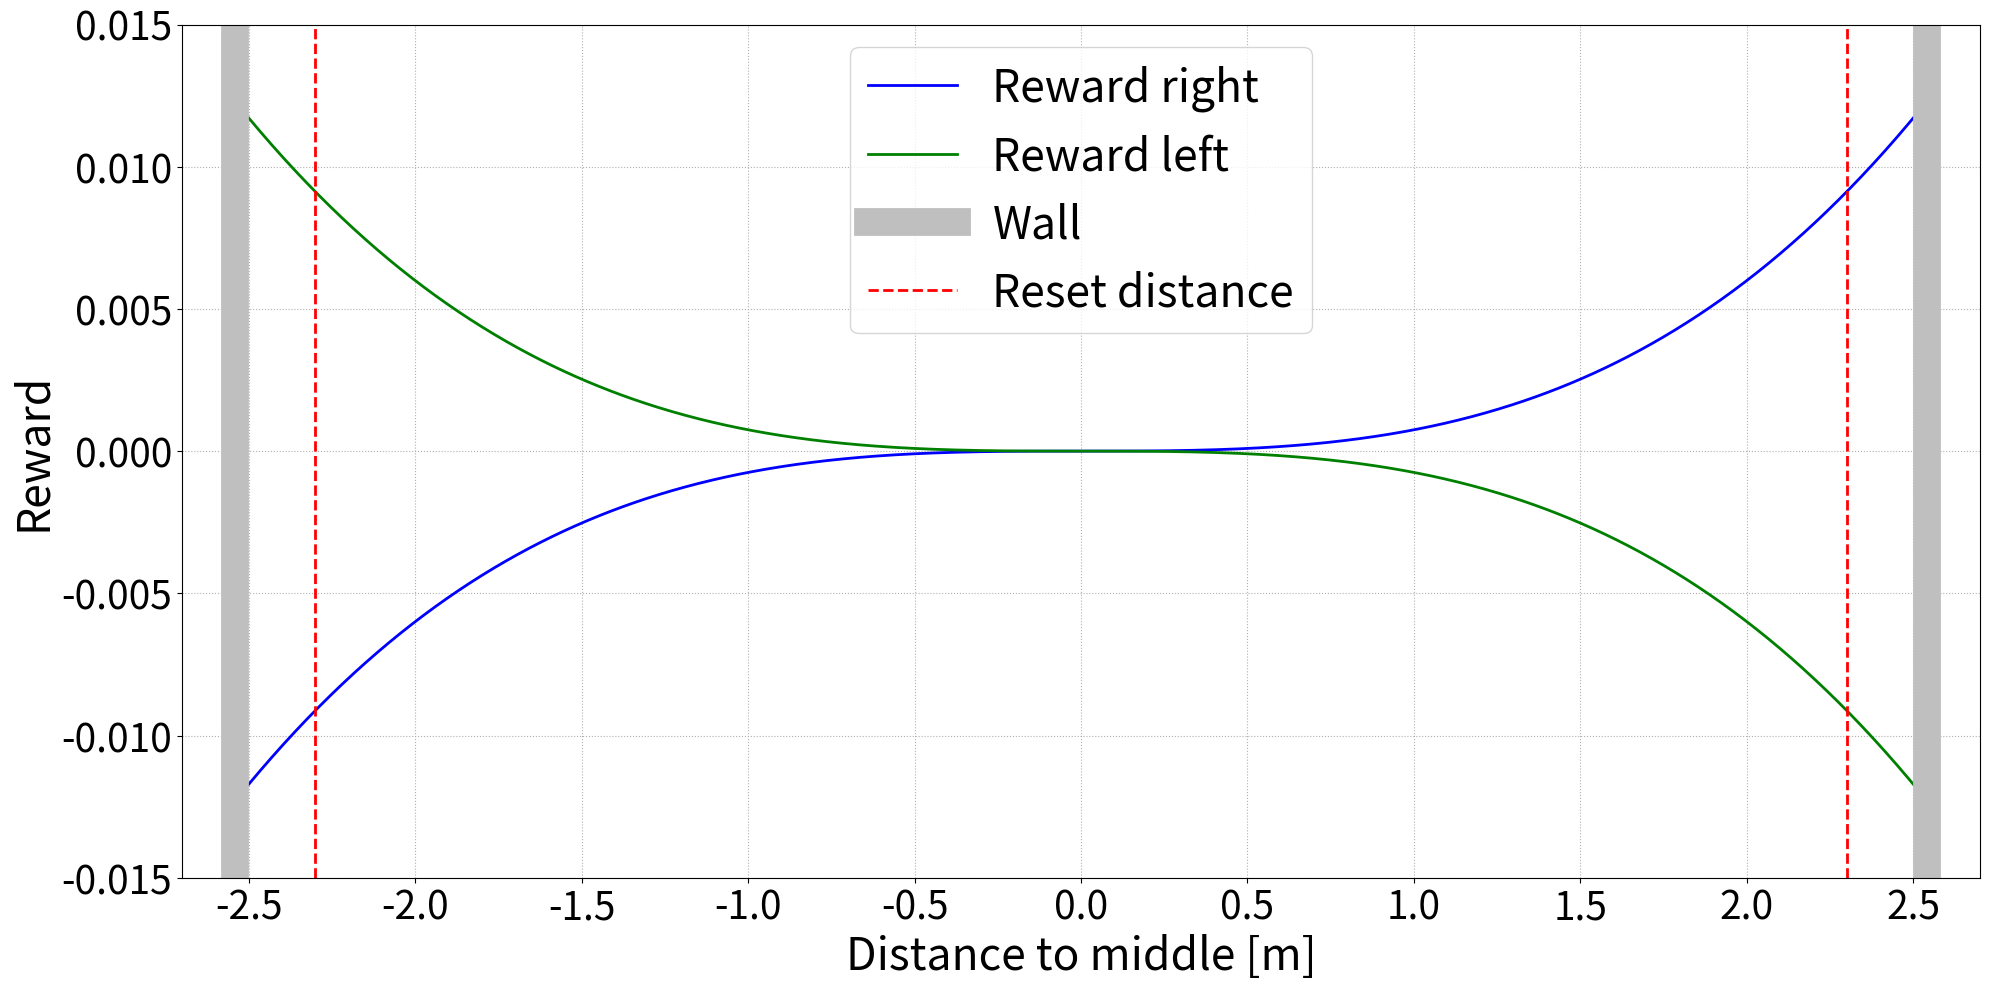

The script that saved this image: (Note: this script raises an exception after producing the figure.)
"""Plot the reward Figure."""

import math
import matplotlib.pyplot as plt
import numpy as np

fontsize_large = 32
fontsize_small = 28
line_width = 2

# Parameters
reward_factor = 0.00025
distance = np.linspace(-2.5, 2.5, 1000)
reward = 3*(distance)**3*reward_factor

fig = plt.figure(figsize=(20, 10))

ax1 = plt.subplot(111)
ax1.set_xlabel('Distance to middle [m]', fontsize=fontsize_large)
ax1.set_ylabel('Reward', fontsize=fontsize_large)
plt.xlim(-2.7, 2.7)
plt.ylim(-0.015, 0.015)
plt.xticks(np.arange(-2.5, 3.0, 0.5), fontsize=fontsize_small)
plt.yticks(fontsize=fontsize_small)
plt.grid(linestyle=':')
plt.plot(distance, reward, color='b', label='Reward right', lw=line_width)
plt.plot(distance, -reward, color='g', label='Reward left', lw=line_width)
plt.axvline(x=2.54, color='0.75', label='Wall', linewidth=20)
plt.axvline(x=-2.54, color='0.75', linewidth=20)
plt.axvline(x=2.3, linestyle='--', color='r', label='Reset distance', lw=line_width)
plt.axvline(x=-2.3, linestyle='--', color='r', lw=line_width)
# plt.axhline(y=0., linewidth=0.5, linestyle='-', color='k')
plt.legend(loc='upper center', fontsize=fontsize_large)

fig.tight_layout()

filename = "reward.pdf"
filepath = "/home/<user>/Pictures/" + filename
plt.savefig(filepath, bbox_inches='tight')
plt.show(filepath)
